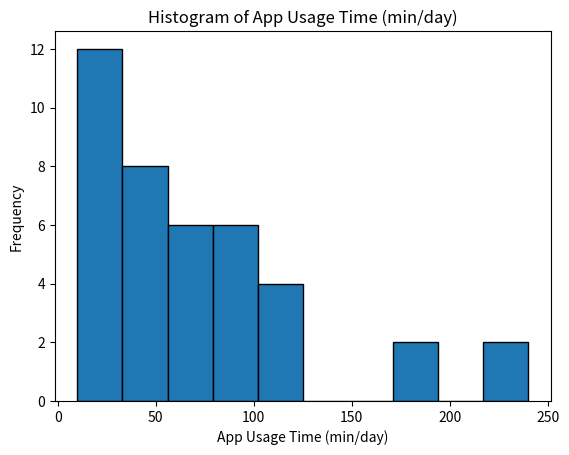

Generate this figure with matplotlib: (Note: this script raises an exception after producing the figure.)
import matplotlib.pyplot as plt
import numpy as np

# Sample data for app usage time in minutes per day
app_usage_time = np.array([
    30, 45, 60, 90, 120, 30, 45, 60, 90, 120,  # Social Media
    15, 30, 45, 60, 90, 15, 30, 45, 60, 90,    # Productivity
    60, 90, 120, 180, 240, 60, 90, 120, 180, 240,  # Games
    10, 20, 30, 40, 50, 10, 20, 30, 40, 50      # Utilities
])

# Create a histogram
plt.hist(app_usage_time, bins=10, edgecolor='black')

# Set the title and labels
plt.title('Histogram of App Usage Time (min/day)')
plt.xlabel('App Usage Time (min/day)')
plt.ylabel('Frequency')

# Show the plot
plt.show()
plt.savefig('png_files/plot_ba70ab98.png')